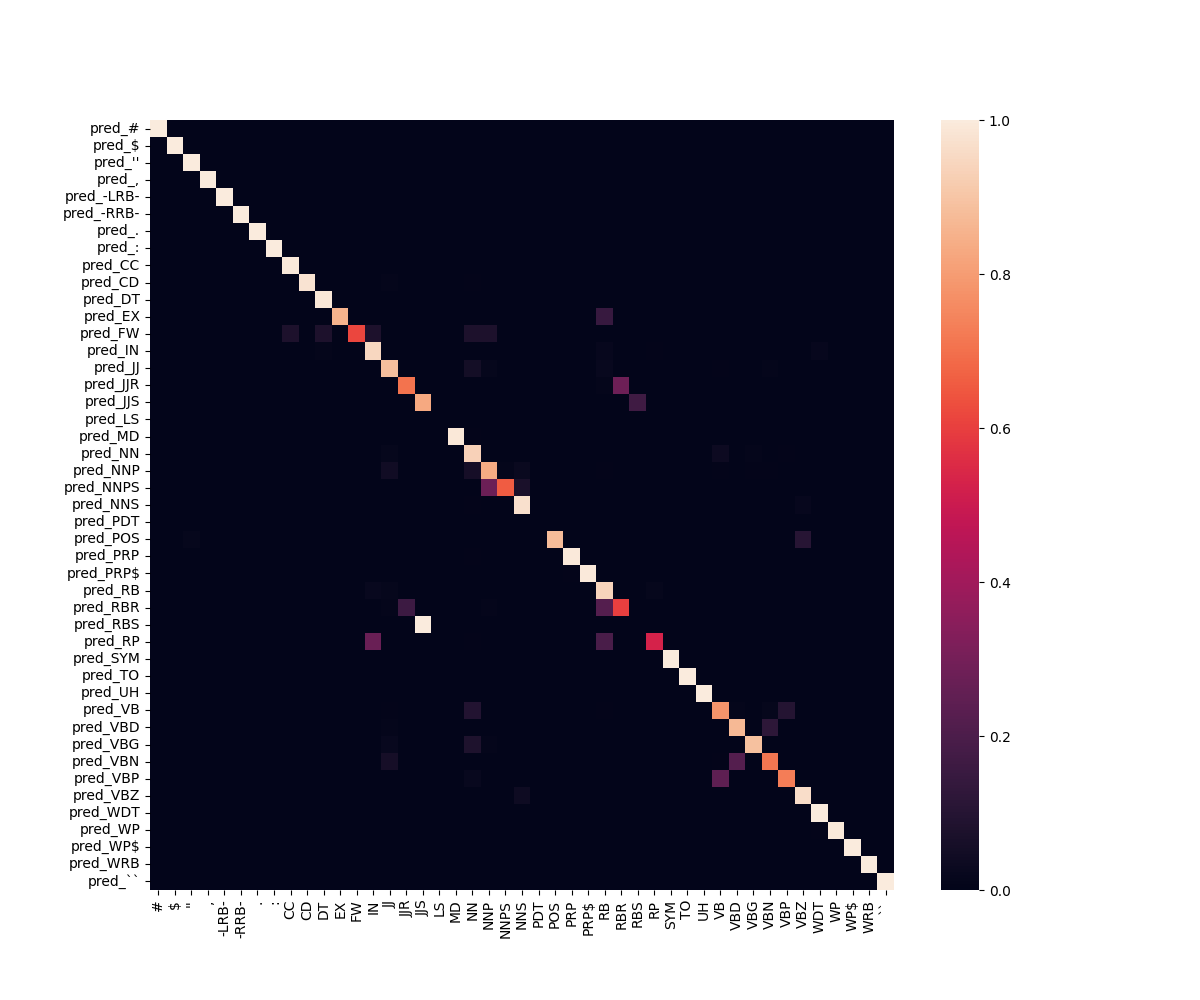

The table this chart was drawn from, first rows:
, #, $, '', ,, -LRB-, -RRB-, ., :, CC, CD, DT, EX, FW, IN, JJ, JJR, JJS, LS, MD, NN, NNP, NNPS, NNS
pred_#, 31.0, 0.0, 0.0, 0.0, 0.0, 0.0, 0.0, 0.0, 0.0, 0.0, 0.0, 0.0, 0.0, 0.0, 0.0, 0.0, 0.0, 0.0, 0.0, 0.0, 0.0, 0.0, 0.0
pred_$, 0.0, 1144, 0.0, 0.0, 0.0, 0.0, 0.0, 0.0, 0.0, 0.0, 0.0, 0.0, 0.0, 0.0, 0.0, 0.0, 0.0, 0.0, 0.0, 0.0, 0.0, 0.0, 0.0
pred_'', 0.0, 0.0, 971.0, 0.0, 0.0, 0.0, 0.0, 0.0, 0.0, 0.0, 0.0, 0.0, 0.0, 0.0, 0.0, 0.0, 0.0, 0.0, 0.0, 0.0, 0.0, 0.0, 0.0
pred_,, 0.0, 0.0, 0.0, 7086, 0.0, 0.0, 0.0, 0.0, 0.0, 0.0, 0.0, 0.0, 0.0, 0.0, 0.0, 0.0, 0.0, 0.0, 0.0, 0.0, 0.0, 0.0, 0.0
pred_-LRB-, 0.0, 0.0, 0.0, 0.0, 181.0, 0.0, 0.0, 0.0, 0.0, 0.0, 0.0, 0.0, 0.0, 0.0, 0.0, 0.0, 0.0, 0.0, 0.0, 0.0, 0.0, 0.0, 0.0
pred_-RRB-, 0.0, 0.0, 0.0, 0.0, 0.0, 181.0, 0.0, 0.0, 0.0, 0.0, 0.0, 0.0, 0.0, 0.0, 0.0, 0.0, 0.0, 0.0, 0.0, 0.0, 0.0, 0.0, 0.0
pred_., 0.0, 0.0, 0.0, 0.0, 0.0, 0.0, 5468, 0.0, 0.0, 0.0, 0.0, 0.0, 0.0, 0.0, 0.0, 0.0, 0.0, 0.0, 0.0, 0.0, 0.0, 0.0, 0.0
pred_:, 0.0, 0.0, 0.0, 0.0, 0.0, 0.0, 0.0, 636.0, 0.0, 0.0, 0.0, 0.0, 0.0, 0.0, 0.0, 0.0, 0.0, 0.0, 0.0, 0.0, 0.0, 0.0, 0.0
pred_CC, 0.0, 0.0, 0.0, 0.0, 0.0, 0.0, 0.0, 0.0, 3359, 0.0, 12.0, 0.0, 1.0, 3.0, 0.0, 0.0, 0.0, 0.0, 0.0, 1.0, 0.0, 0.0, 0.0
pred_CD, 0.0, 0.0, 0.0, 0.0, 0.0, 0.0, 0.0, 0.0, 0.0, 5215, 0.0, 0.0, 0.0, 0.0, 61.0, 0.0, 0.0, 2.0, 0.0, 23.0, 7.0, 0.0, 9.0
pred_DT, 0.0, 0.0, 0.0, 0.0, 0.0, 0.0, 0.0, 0.0, 8.0, 0.0, 11054, 0.0, 0.0, 3.0, 0.0, 0.0, 0.0, 0.0, 0.0, 2.0, 10.0, 0.0, 0.0
pred_EX, 0.0, 0.0, 0.0, 0.0, 0.0, 0.0, 0.0, 0.0, 0.0, 0.0, 0.0, 118.0, 0.0, 0.0, 0.0, 0.0, 0.0, 0.0, 0.0, 0.0, 0.0, 0.0, 0.0
pred_FW, 0.0, 0.0, 0.0, 0.0, 0.0, 0.0, 0.0, 0.0, 1.0, 0.0, 1.0, 0.0, 8.0, 1.0, 0.0, 0.0, 0.0, 0.0, 0.0, 1.0, 1.0, 0.0, 0.0
pred_IN, 0.0, 0.0, 0.0, 0.0, 0.0, 0.0, 0.0, 0.0, 0.0, 0.0, 150.0, 0.0, 3.0, 13432, 10.0, 0.0, 0.0, 0.0, 0.0, 10.0, 6.0, 0.0, 0.0
pred_JJ, 0.0, 0.0, 0.0, 0.0, 0.0, 0.0, 0.0, 0.0, 0.0, 1.0, 3.0, 0.0, 0.0, 12.0, 6792, 3.0, 1.0, 0.0, 0.0, 394.0, 119.0, 4.0, 1.0
pred_JJR, 0.0, 0.0, 0.0, 0.0, 0.0, 0.0, 0.0, 0.0, 2.0, 0.0, 0.0, 0.0, 0.0, 0.0, 0.0, 408.0, 0.0, 0.0, 0.0, 0.0, 1.0, 0.0, 0.0
pred_JJS, 0.0, 0.0, 0.0, 0.0, 0.0, 0.0, 0.0, 0.0, 0.0, 0.0, 0.0, 0.0, 0.0, 0.0, 0.0, 0.0, 251.0, 0.0, 0.0, 0.0, 0.0, 0.0, 0.0
pred_LS, 0.0, 0.0, 0.0, 0.0, 0.0, 0.0, 0.0, 0.0, 0.0, 0.0, 0.0, 0.0, 0.0, 0.0, 0.0, 0.0, 0.0, 0.0, 0.0, 0.0, 0.0, 0.0, 0.0
pred_MD, 0.0, 0.0, 0.0, 0.0, 0.0, 0.0, 0.0, 0.0, 0.0, 0.0, 0.0, 0.0, 0.0, 0.0, 0.0, 0.0, 0.0, 0.0, 1292, 6.0, 5.0, 0.0, 0.0
pred_NN, 0.0, 0.0, 0.0, 1.0, 0.0, 0.0, 0.0, 0.0, 0.0, 0.0, 9.0, 0.0, 1.0, 0.0, 238.0, 0.0, 0.0, 0.0, 0.0, 16678, 45.0, 0.0, 26.0
pred_NNP, 0.0, 0.0, 0.0, 0.0, 0.0, 0.0, 0.0, 0.0, 0.0, 1.0, 0.0, 0.0, 1.0, 1.0, 671.0, 12.0, 9.0, 0.0, 0.0, 883.0, 12830, 121.0, 387.0
pred_NNPS, 0.0, 0.0, 0.0, 0.0, 0.0, 0.0, 0.0, 0.0, 0.0, 0.0, 0.0, 0.0, 0.0, 0.0, 0.0, 0.0, 0.0, 0.0, 0.0, 0.0, 108.0, 257.0, 26.0
pred_NNS, 0.0, 0.0, 0.0, 0.0, 0.0, 0.0, 0.0, 0.0, 1.0, 6.0, 0.0, 0.0, 0.0, 0.0, 2.0, 0.0, 0.0, 0.0, 0.0, 31.0, 17.0, 30.0, 7501
pred_PDT, 0.0, 0.0, 0.0, 0.0, 0.0, 0.0, 0.0, 0.0, 0.0, 0.0, 0.0, 0.0, 0.0, 0.0, 0.0, 0.0, 0.0, 0.0, 0.0, 0.0, 0.0, 0.0, 0.0
pred_POS, 0.0, 0.0, 20.0, 0.0, 0.0, 0.0, 0.0, 3.0, 0.0, 0.0, 0.0, 0.0, 0.0, 0.0, 0.0, 0.0, 0.0, 0.0, 0.0, 0.0, 0.0, 0.0, 0.0
pred_PRP, 0.0, 0.0, 0.0, 0.0, 0.0, 0.0, 0.0, 0.0, 0.0, 0.0, 0.0, 0.0, 0.0, 0.0, 2.0, 0.0, 0.0, 0.0, 0.0, 11.0, 1.0, 0.0, 0.0
pred_PRP$, 0.0, 0.0, 0.0, 0.0, 0.0, 0.0, 0.0, 0.0, 0.0, 0.0, 0.0, 0.0, 0.0, 0.0, 0.0, 0.0, 0.0, 0.0, 0.0, 0.0, 0.0, 0.0, 0.0
pred_RB, 0.0, 0.0, 0.0, 0.0, 0.0, 0.0, 0.0, 0.0, 9.0, 0.0, 1.0, 0.0, 0.0, 75.0, 55.0, 7.0, 0.0, 0.0, 0.0, 12.0, 2.0, 0.0, 0.0
pred_RBR, 0.0, 0.0, 0.0, 0.0, 0.0, 0.0, 0.0, 0.0, 0.0, 0.0, 0.0, 0.0, 0.0, 0.0, 1.0, 15.0, 0.0, 0.0, 0.0, 0.0, 1.0, 0.0, 0.0
pred_RBS, 0.0, 0.0, 0.0, 0.0, 0.0, 0.0, 0.0, 0.0, 0.0, 0.0, 0.0, 0.0, 0.0, 0.0, 0.0, 0.0, 1.0, 0.0, 0.0, 0.0, 0.0, 0.0, 0.0
pred_RP, 0.0, 0.0, 0.0, 0.0, 0.0, 0.0, 0.0, 0.0, 0.0, 0.0, 0.0, 0.0, 0.0, 124.0, 0.0, 0.0, 0.0, 0.0, 0.0, 2.0, 0.0, 0.0, 0.0
pred_SYM, 0.0, 0.0, 0.0, 0.0, 0.0, 0.0, 0.0, 0.0, 0.0, 0.0, 0.0, 0.0, 0.0, 0.0, 0.0, 0.0, 0.0, 0.0, 0.0, 0.0, 0.0, 0.0, 0.0
pred_TO, 0.0, 0.0, 0.0, 0.0, 0.0, 0.0, 0.0, 0.0, 0.0, 0.0, 0.0, 0.0, 0.0, 0.0, 0.0, 0.0, 0.0, 0.0, 0.0, 0.0, 0.0, 0.0, 0.0
pred_UH, 0.0, 0.0, 0.0, 0.0, 0.0, 0.0, 0.0, 0.0, 0.0, 0.0, 0.0, 0.0, 0.0, 0.0, 0.0, 0.0, 0.0, 0.0, 0.0, 0.0, 0.0, 0.0, 0.0
pred_VB, 0.0, 0.0, 0.0, 0.0, 0.0, 0.0, 0.0, 0.0, 0.0, 0.0, 0.0, 0.0, 0.0, 0.0, 20.0, 0.0, 0.0, 0.0, 0.0, 281.0, 5.0, 0.0, 0.0
pred_VBD, 0.0, 0.0, 0.0, 0.0, 0.0, 0.0, 0.0, 0.0, 0.0, 0.0, 0.0, 0.0, 0.0, 0.0, 38.0, 0.0, 0.0, 0.0, 0.0, 11.0, 0.0, 0.0, 0.0
pred_VBG, 0.0, 0.0, 0.0, 0.0, 0.0, 0.0, 0.0, 0.0, 0.0, 0.0, 0.0, 0.0, 0.0, 0.0, 42.0, 0.0, 0.0, 0.0, 0.0, 152.0, 18.0, 0.0, 0.0
pred_VBN, 0.0, 0.0, 0.0, 0.0, 0.0, 0.0, 0.0, 0.0, 0.0, 0.0, 0.0, 0.0, 0.0, 0.0, 162.0, 0.0, 0.0, 0.0, 0.0, 8.0, 2.0, 0.0, 0.0
pred_VBP, 0.0, 0.0, 0.0, 0.0, 0.0, 0.0, 0.0, 0.0, 0.0, 0.0, 0.0, 0.0, 0.0, 0.0, 0.0, 0.0, 0.0, 0.0, 1.0, 31.0, 5.0, 0.0, 0.0
pred_VBZ, 0.0, 0.0, 0.0, 0.0, 0.0, 0.0, 0.0, 0.0, 0.0, 0.0, 0.0, 0.0, 0.0, 0.0, 0.0, 0.0, 0.0, 0.0, 0.0, 1.0, 0.0, 0.0, 93.0
pred_WDT, 0.0, 0.0, 0.0, 0.0, 0.0, 0.0, 0.0, 0.0, 0.0, 0.0, 0.0, 0.0, 0.0, 0.0, 0.0, 0.0, 0.0, 0.0, 0.0, 0.0, 0.0, 0.0, 0.0
pred_WP, 0.0, 0.0, 0.0, 0.0, 0.0, 0.0, 0.0, 0.0, 0.0, 0.0, 0.0, 0.0, 0.0, 0.0, 0.0, 0.0, 0.0, 0.0, 0.0, 0.0, 0.0, 0.0, 0.0
pred_WP$, 0.0, 0.0, 0.0, 0.0, 0.0, 0.0, 0.0, 0.0, 0.0, 0.0, 0.0, 0.0, 0.0, 0.0, 0.0, 0.0, 0.0, 0.0, 0.0, 0.0, 0.0, 0.0, 0.0
pred_WRB, 0.0, 0.0, 0.0, 0.0, 0.0, 0.0, 0.0, 0.0, 0.0, 0.0, 0.0, 0.0, 0.0, 0.0, 0.0, 0.0, 0.0, 0.0, 0.0, 0.0, 0.0, 0.0, 0.0
pred_``, 0.0, 0.0, 0.0, 0.0, 0.0, 0.0, 0.0, 0.0, 0.0, 0.0, 0.0, 0.0, 0.0, 0.0, 0.0, 0.0, 0.0, 0.0, 0.0, 0.0, 0.0, 0.0, 0.0
